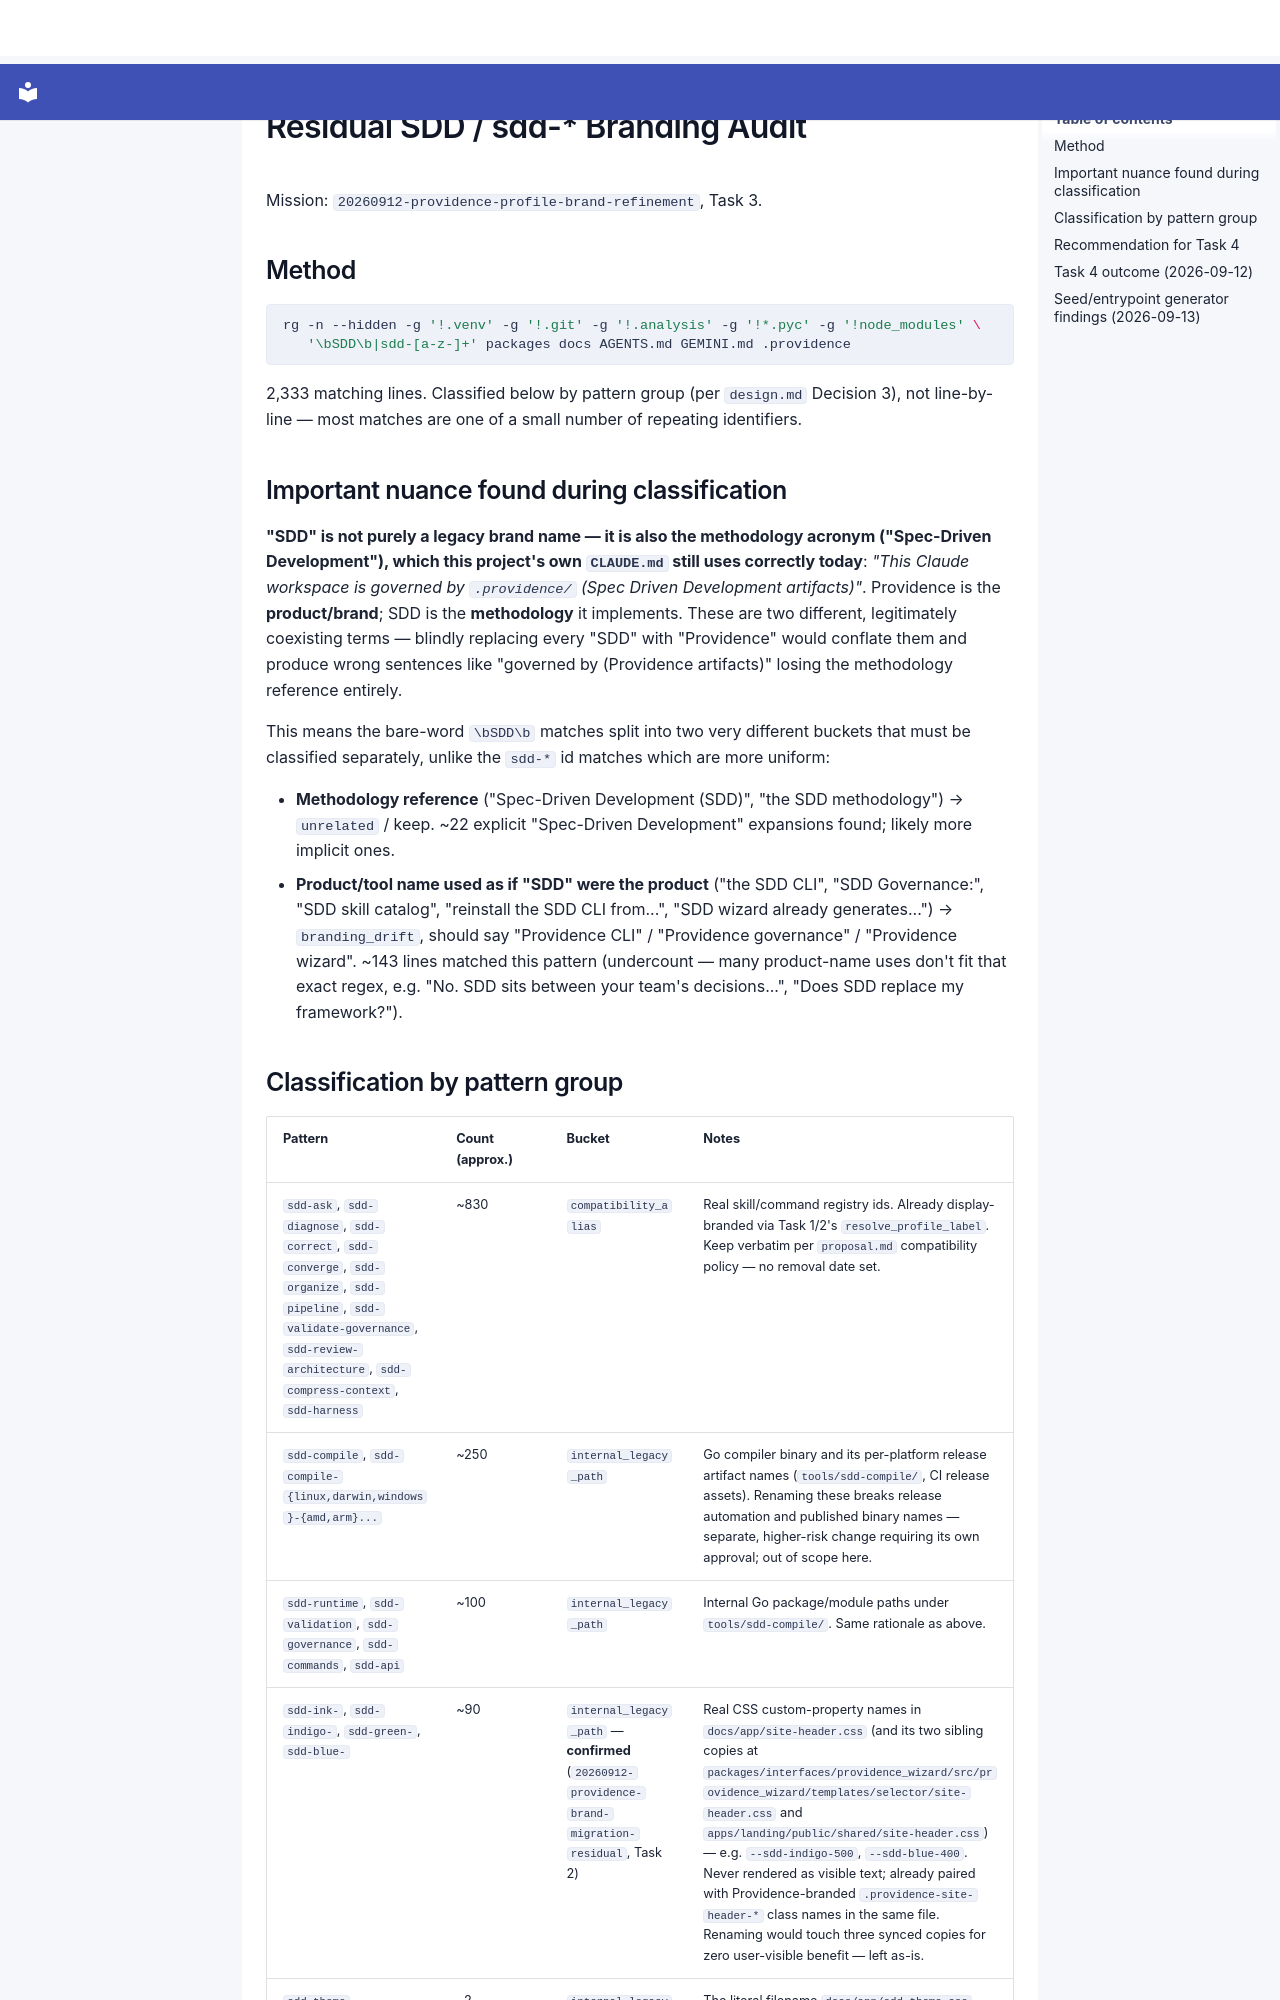

repository: SergioLacerda/providence · page: spec/decisions/2026-09-12-sdd-branding-audit/index.html · generator: mkdocs

# Residual SDD / sdd-* Branding Audit

Mission: `20260912-providence-profile-brand-refinement`, Task 3.

## Method

```bash
rg -n --hidden -g '!.venv' -g '!.git' -g '!.analysis' -g '!*.pyc' -g '!node_modules' \
   '\bSDD\b|sdd-[a-z-]+' packages docs AGENTS.md GEMINI.md .providence
```

2,333 matching lines. Classified below by pattern group (per `design.md` Decision 3),
not line-by-line — most matches are one of a small number of repeating identifiers.

## Important nuance found during classification

**"SDD" is not purely a legacy brand name — it is also the methodology acronym
("Spec-Driven Development"), which this project's own `CLAUDE.md` still uses
correctly today**: *"This Claude workspace is governed by `.providence/` (Spec
Driven Development artifacts)"*. Providence is the **product/brand**; SDD is the
**methodology** it implements. These are two different, legitimately coexisting
terms — blindly replacing every "SDD" with "Providence" would conflate them and
produce wrong sentences like "governed by (Providence artifacts)" losing the
methodology reference entirely.

This means the bare-word `\bSDD\b` matches split into two very different buckets
that must be classified separately, unlike the `sdd-*` id matches which are more
uniform:

- **Methodology reference** ("Spec-Driven Development (SDD)", "the SDD
  methodology") → `unrelated` / keep. ~22 explicit "Spec-Driven Development"
  expansions found; likely more implicit ones.
- **Product/tool name used as if "SDD" were the product** ("the SDD CLI",
  "SDD Governance:", "SDD skill catalog", "reinstall the SDD CLI from...",
  "SDD wizard already generates...") → `branding_drift`, should say "Providence
  CLI" / "Providence governance" / "Providence wizard". ~143 lines matched this
  pattern (undercount — many product-name uses don't fit that exact regex,
  e.g. "No. SDD sits between your team's decisions...", "Does SDD replace my
  framework?").
